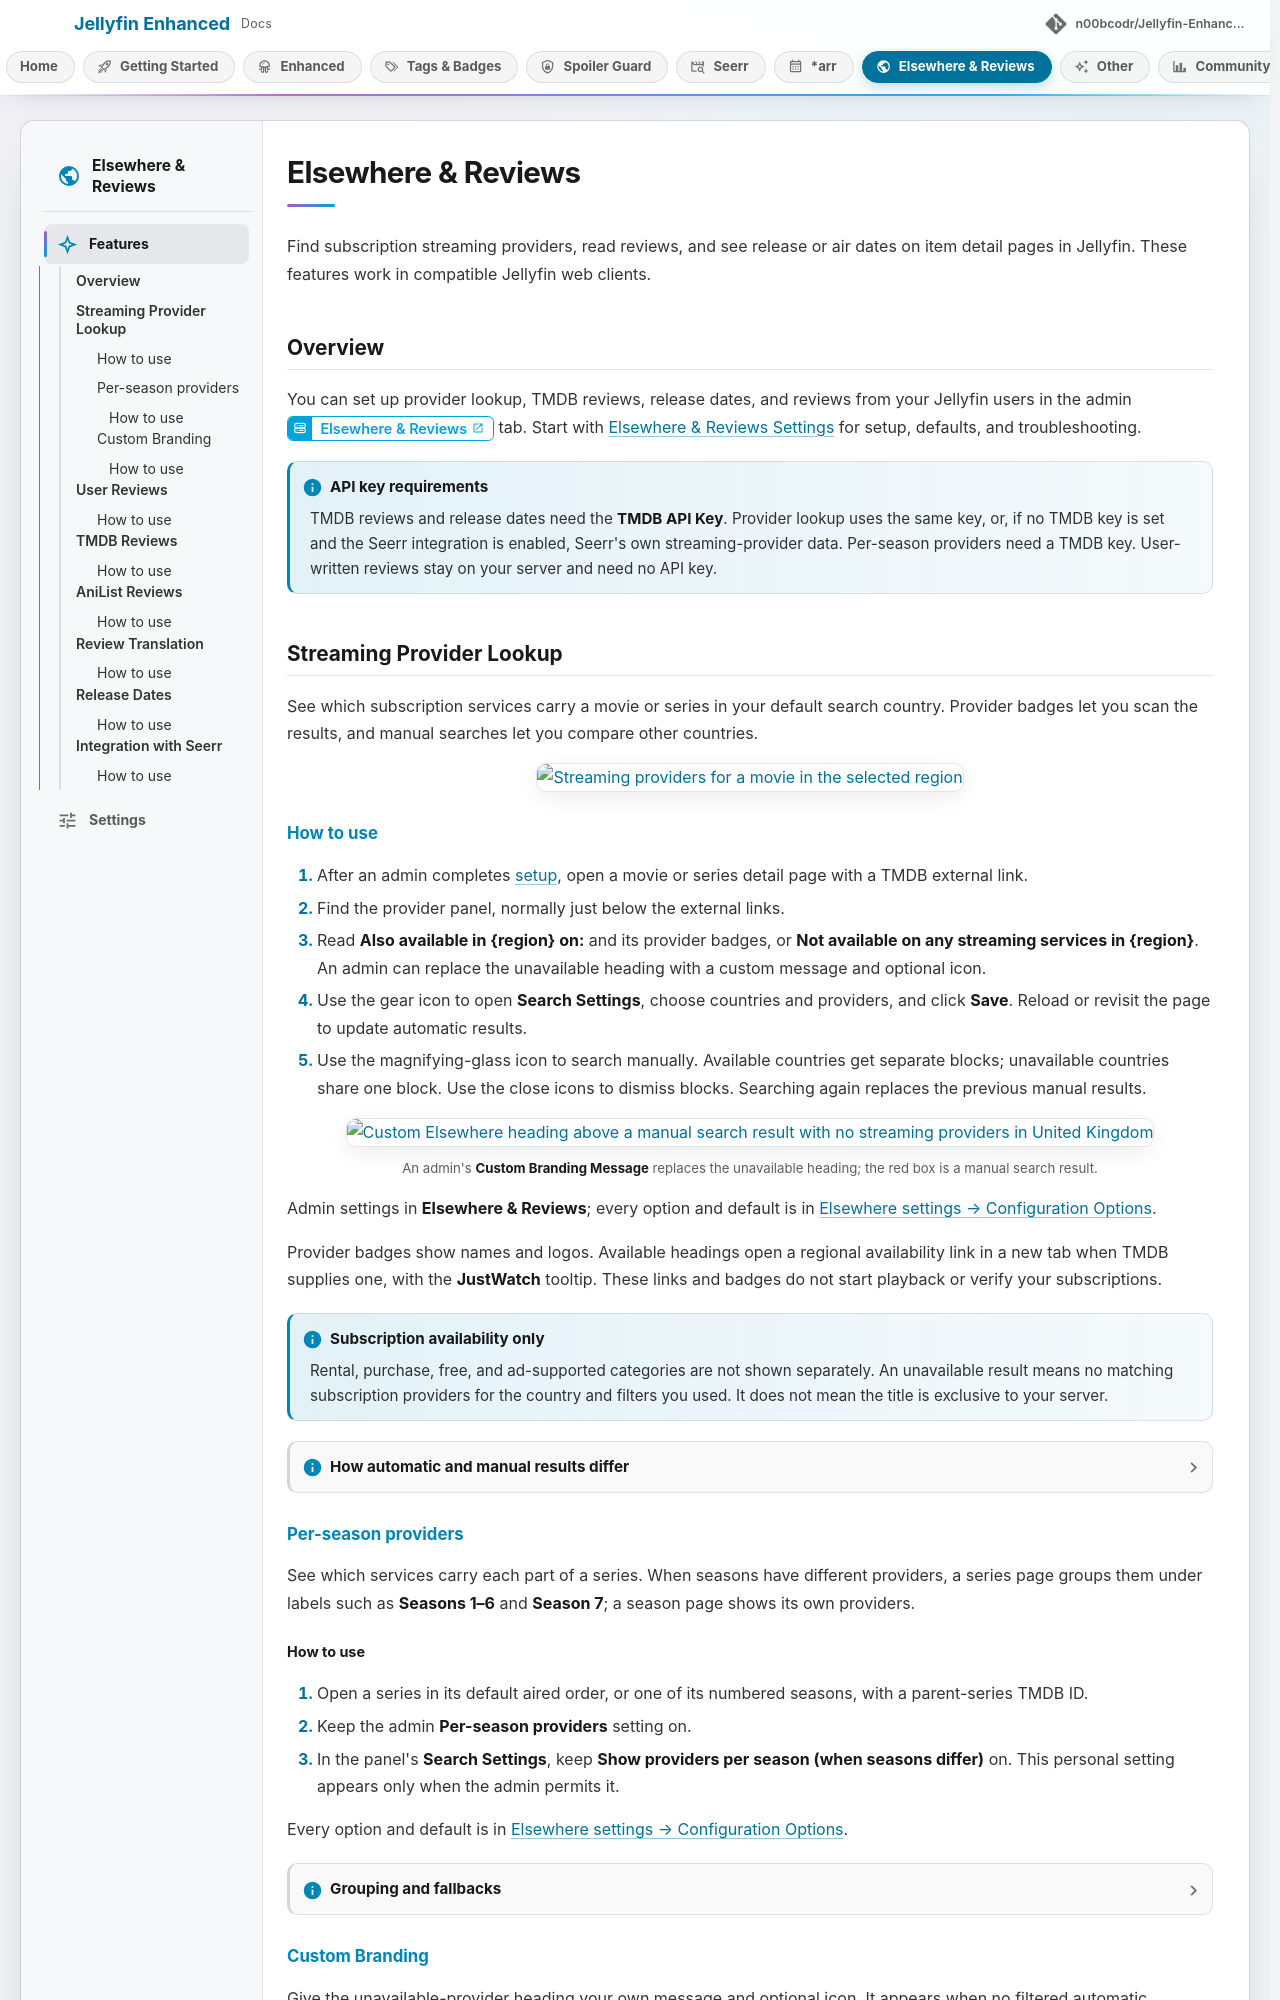

repository: n00bcodr/Jellyfin-Enhanced · page: 12.17/elsewhere/elsewhere-features/index.html · generator: mkdocs

# Elsewhere & Reviews

Find subscription streaming providers, read reviews, and see release or air dates on item detail pages in Jellyfin. These features work in compatible Jellyfin web clients.

## Overview

You can set up provider lookup, TMDB reviews, release dates, and reviews from your Jellyfin users in the admin [**Elsewhere & Reviews**](../open-in-jellyfin.md?tab=elsewhere) tab. Start with [Elsewhere & Reviews Settings](elsewhere-settings.md) for setup, defaults, and troubleshooting.

!!! note "API key requirements"

    TMDB reviews and release dates need the **TMDB API Key**. Provider lookup uses the same key, or, if no TMDB key is set and the Seerr integration is enabled, Seerr's own streaming-provider data. Per-season providers need a TMDB key. User-written reviews stay on your server and need no API key.

## Streaming Provider Lookup

See which subscription services carry a movie or series in your default search country. Provider badges let you scan the results, and manual searches let you compare other countries.

![Streaming providers for a movie in the selected region](../images/elsewhere/providers-available.webp)

### How to use

1. After an admin completes [setup](elsewhere-settings.md#setup), open a movie or series detail page with a TMDB external link.
2. Find the provider panel, normally just below the external links.
3. Read **Also available in {region} on:** and its provider badges, or **Not available on any streaming services in {region}**. An admin can replace the unavailable heading with a custom message and optional icon.
4. Use the gear icon to open **Search Settings**, choose countries and providers, and click **Save**. Reload or revisit the page to update automatic results.
5. Use the magnifying-glass icon to search manually. Available countries get separate blocks; unavailable countries share one block. Use the close icons to dismiss blocks. Searching again replaces the previous manual results.

![Custom Elsewhere heading above a manual search result with no streaming providers in United Kingdom](../images/elsewhere/providers-unavailable.webp)
*An admin's **Custom Branding Message** replaces the unavailable heading; the red box is a manual search result.*

Admin settings in **Elsewhere & Reviews**; every option and default is in [Elsewhere settings → Configuration Options](elsewhere-settings.md#configuration-options).

Provider badges show names and logos. Available headings open a regional availability link in a new tab when TMDB supplies one, with the **JustWatch** tooltip. These links and badges do not start playback or verify your subscriptions.

!!! note "Subscription availability only"

    Rental, purchase, free, and ad-supported categories are not shown separately. An unavailable result means no matching subscription providers for the country and filters you used. It does not mean the title is exclusive to your server.

??? info "How automatic and manual results differ"

    **Ignore Providers** uses case-insensitive regular expressions after **Default Providers**. Automatic results use the admin provider filters and your **Default Search Country**. Manual searches use **Search Other Countries (leave empty to use default)**, falling back to your default country only when that list is empty. They use your **Providers (leave empty to show all available)** selection and bypass both admin provider lists. See [Search Settings](elsewhere-settings.md#search-settings) and [provider filtering](elsewhere-settings.md#default-providers).

    Availability comes from TMDB's subscription (`flatrate`) category. If a badge logo fails to load, its name remains. Without an external-links container, the panel is added to the detail section.

### Per-season providers

See which services carry each part of a series. When seasons have different providers, a series page groups them under labels such as **Seasons 1–6** and **Season 7**; a season page shows its own providers.

#### How to use

1. Open a series in its default aired order, or one of its numbered seasons, with a parent-series TMDB ID.
2. Keep the admin **Per-season providers** setting on.
3. In the panel's **Search Settings**, keep **Show providers per season (when seasons differ)** on. This personal setting appears only when the admin permits it.

Every option and default is in [Elsewhere settings → Configuration Options](elsewhere-settings.md#configuration-options).

??? info "Grouping and fallbacks"

    Grouping uses integer-numbered Jellyfin seasons returned for you. Admin filtering happens first. Regular seasons without matching providers fall back to filtered series providers; specials without matching providers are left out of grouping. If every considered season has the same provider set, the display stays at series level.

    Alternate orders, manual searches, and Seerr cards use title-level availability. See [Per-season providers](elsewhere-settings.md#per-season-providers) for the requirements for showing the panel and its fallbacks.

### Custom Branding

Give the unavailable-provider heading your own message and optional icon. It appears when no filtered automatic providers or season groups remain.
